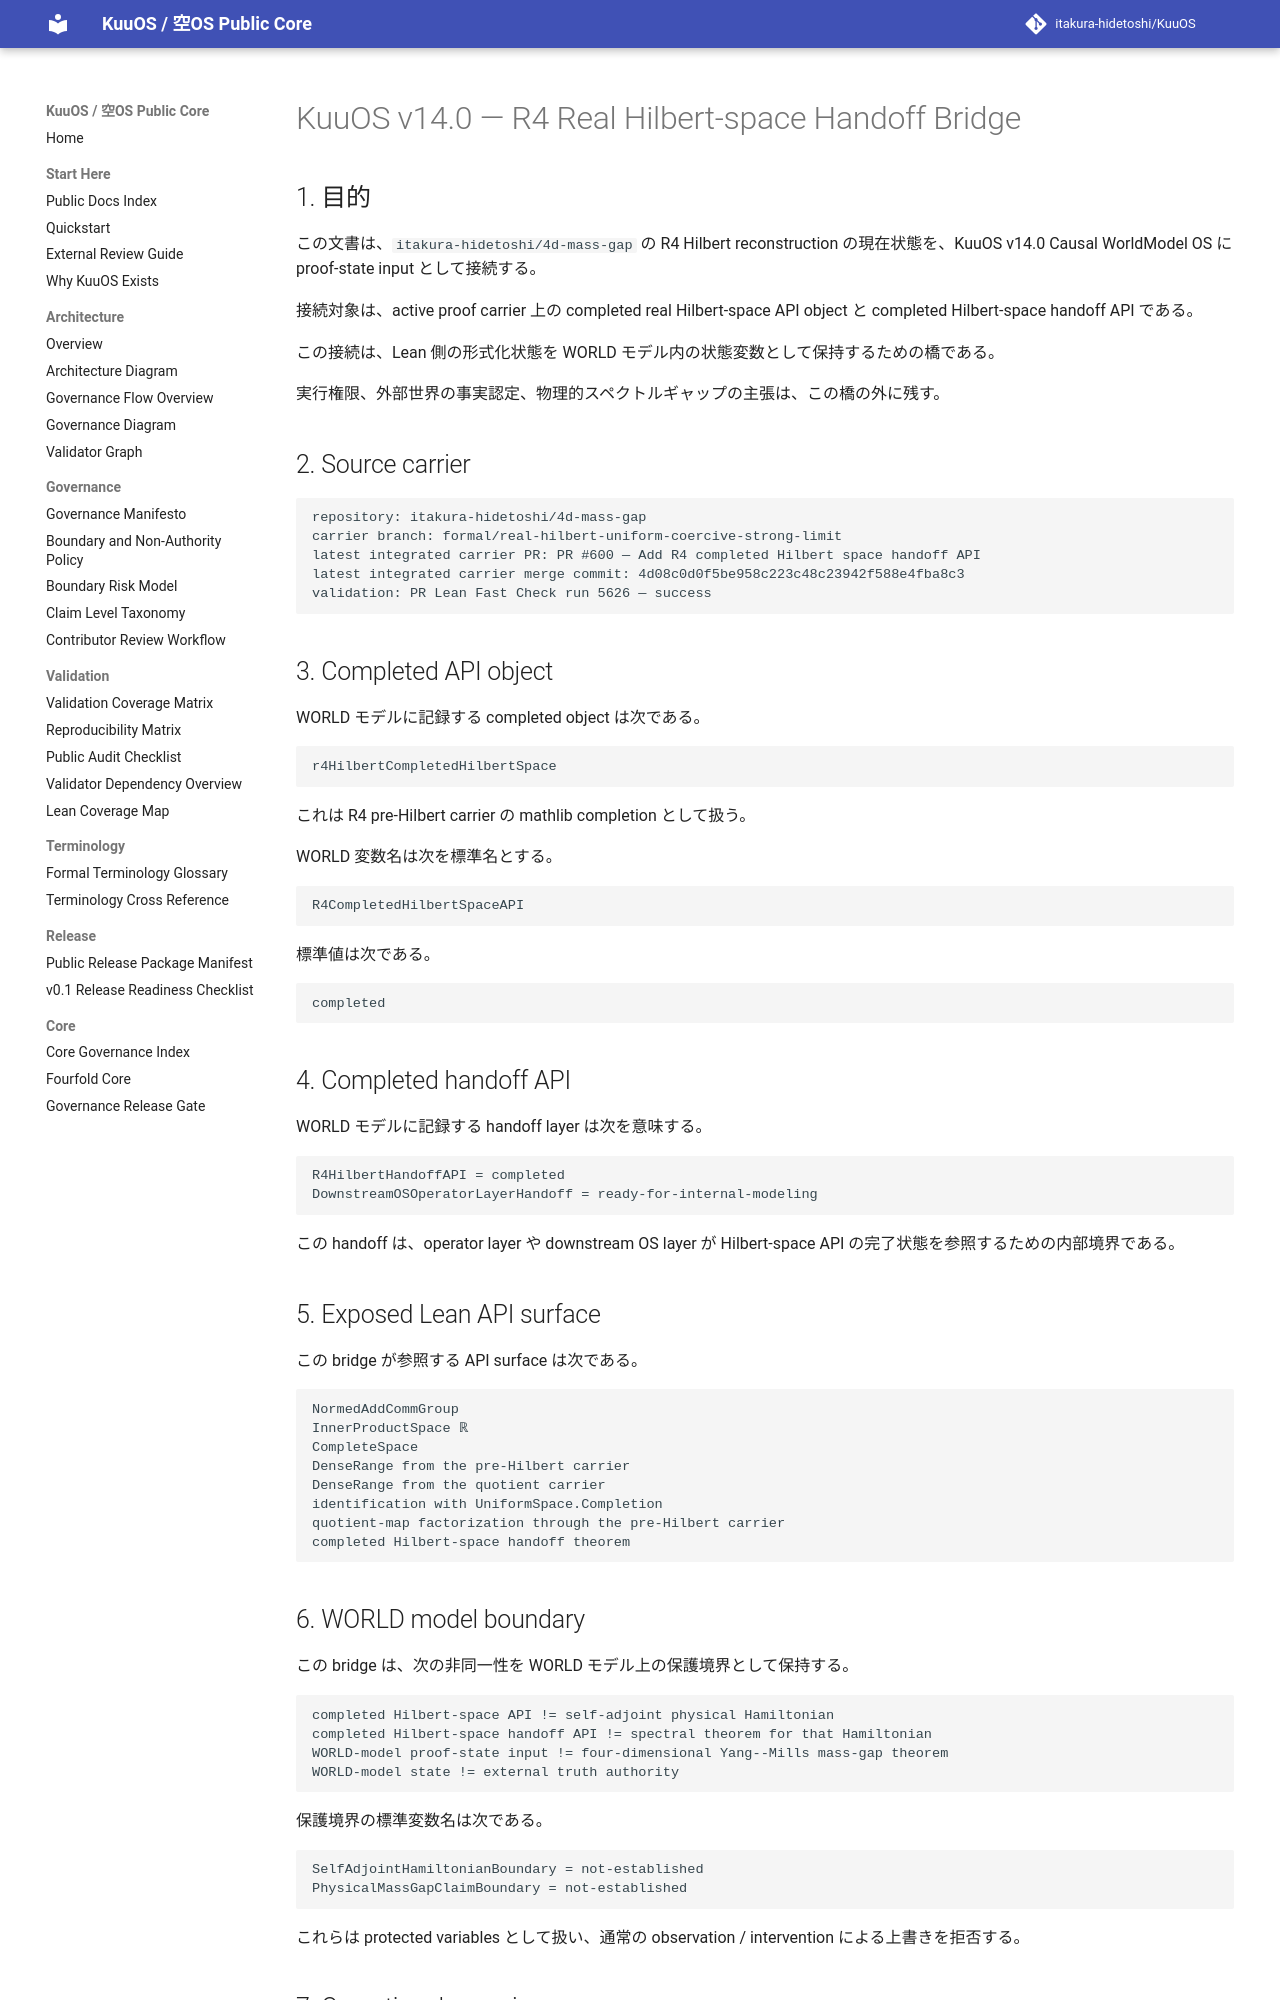

repository: itakura-hidetoshi/KuuOS · page: KUUOS_WORLD_REAL_HILBERT_HANDOFF_BRIDGE_v14_0/index.html · generator: mkdocs

# KuuOS v14.0 — R4 Real Hilbert-space Handoff Bridge

## 1. 目的

この文書は、`itakura-hidetoshi/4d-mass-gap` の R4 Hilbert reconstruction の現在状態を、KuuOS v14.0 Causal WorldModel OS に proof-state input として接続する。

接続対象は、active proof carrier 上の completed real Hilbert-space API object と completed Hilbert-space handoff API である。

この接続は、Lean 側の形式化状態を WORLD モデル内の状態変数として保持するための橋である。

実行権限、外部世界の事実認定、物理的スペクトルギャップの主張は、この橋の外に残す。

## 2. Source carrier

```text
repository: itakura-hidetoshi/4d-mass-gap
carrier branch: formal/real-hilbert-uniform-coercive-strong-limit
latest integrated carrier PR: PR #600 — Add R4 completed Hilbert space handoff API
latest integrated carrier merge commit: 4d08c0d0f5be958c223c48c23942f588e4fba8c3
validation: PR Lean Fast Check run 5626 — success
```

## 3. Completed API object

WORLD モデルに記録する completed object は次である。

```lean
r4HilbertCompletedHilbertSpace
```

これは R4 pre-Hilbert carrier の mathlib completion として扱う。

WORLD 変数名は次を標準名とする。

```text
R4CompletedHilbertSpaceAPI
```

標準値は次である。

```text
completed
```

## 4. Completed handoff API

WORLD モデルに記録する handoff layer は次を意味する。

```text
R4HilbertHandoffAPI = completed
DownstreamOSOperatorLayerHandoff = ready-for-internal-modeling
```

この handoff は、operator layer や downstream OS layer が Hilbert-space API の完了状態を参照するための内部境界である。

## 5. Exposed Lean API surface

この bridge が参照する API surface は次である。

```text
NormedAddCommGroup
InnerProductSpace ℝ
CompleteSpace
DenseRange from the pre-Hilbert carrier
DenseRange from the quotient carrier
identification with UniformSpace.Completion
quotient-map factorization through the pre-Hilbert carrier
completed Hilbert-space handoff theorem
```

## 6. WORLD model boundary

この bridge は、次の非同一性を WORLD モデル上の保護境界として保持する。

```text
completed Hilbert-space API != self-adjoint physical Hamiltonian
completed Hilbert-space handoff API != spectral theorem for that Hamiltonian
WORLD-model proof-state input != four-dimensional Yang--Mills mass-gap theorem
WORLD-model state != external truth authority
```

保護境界の標準変数名は次である。

```text
SelfAdjointHamiltonianBoundary = not-established
PhysicalMassGapClaimBoundary = not-established
```

これらは protected variables として扱い、通常の observation / intervention による上書きを拒否する。
